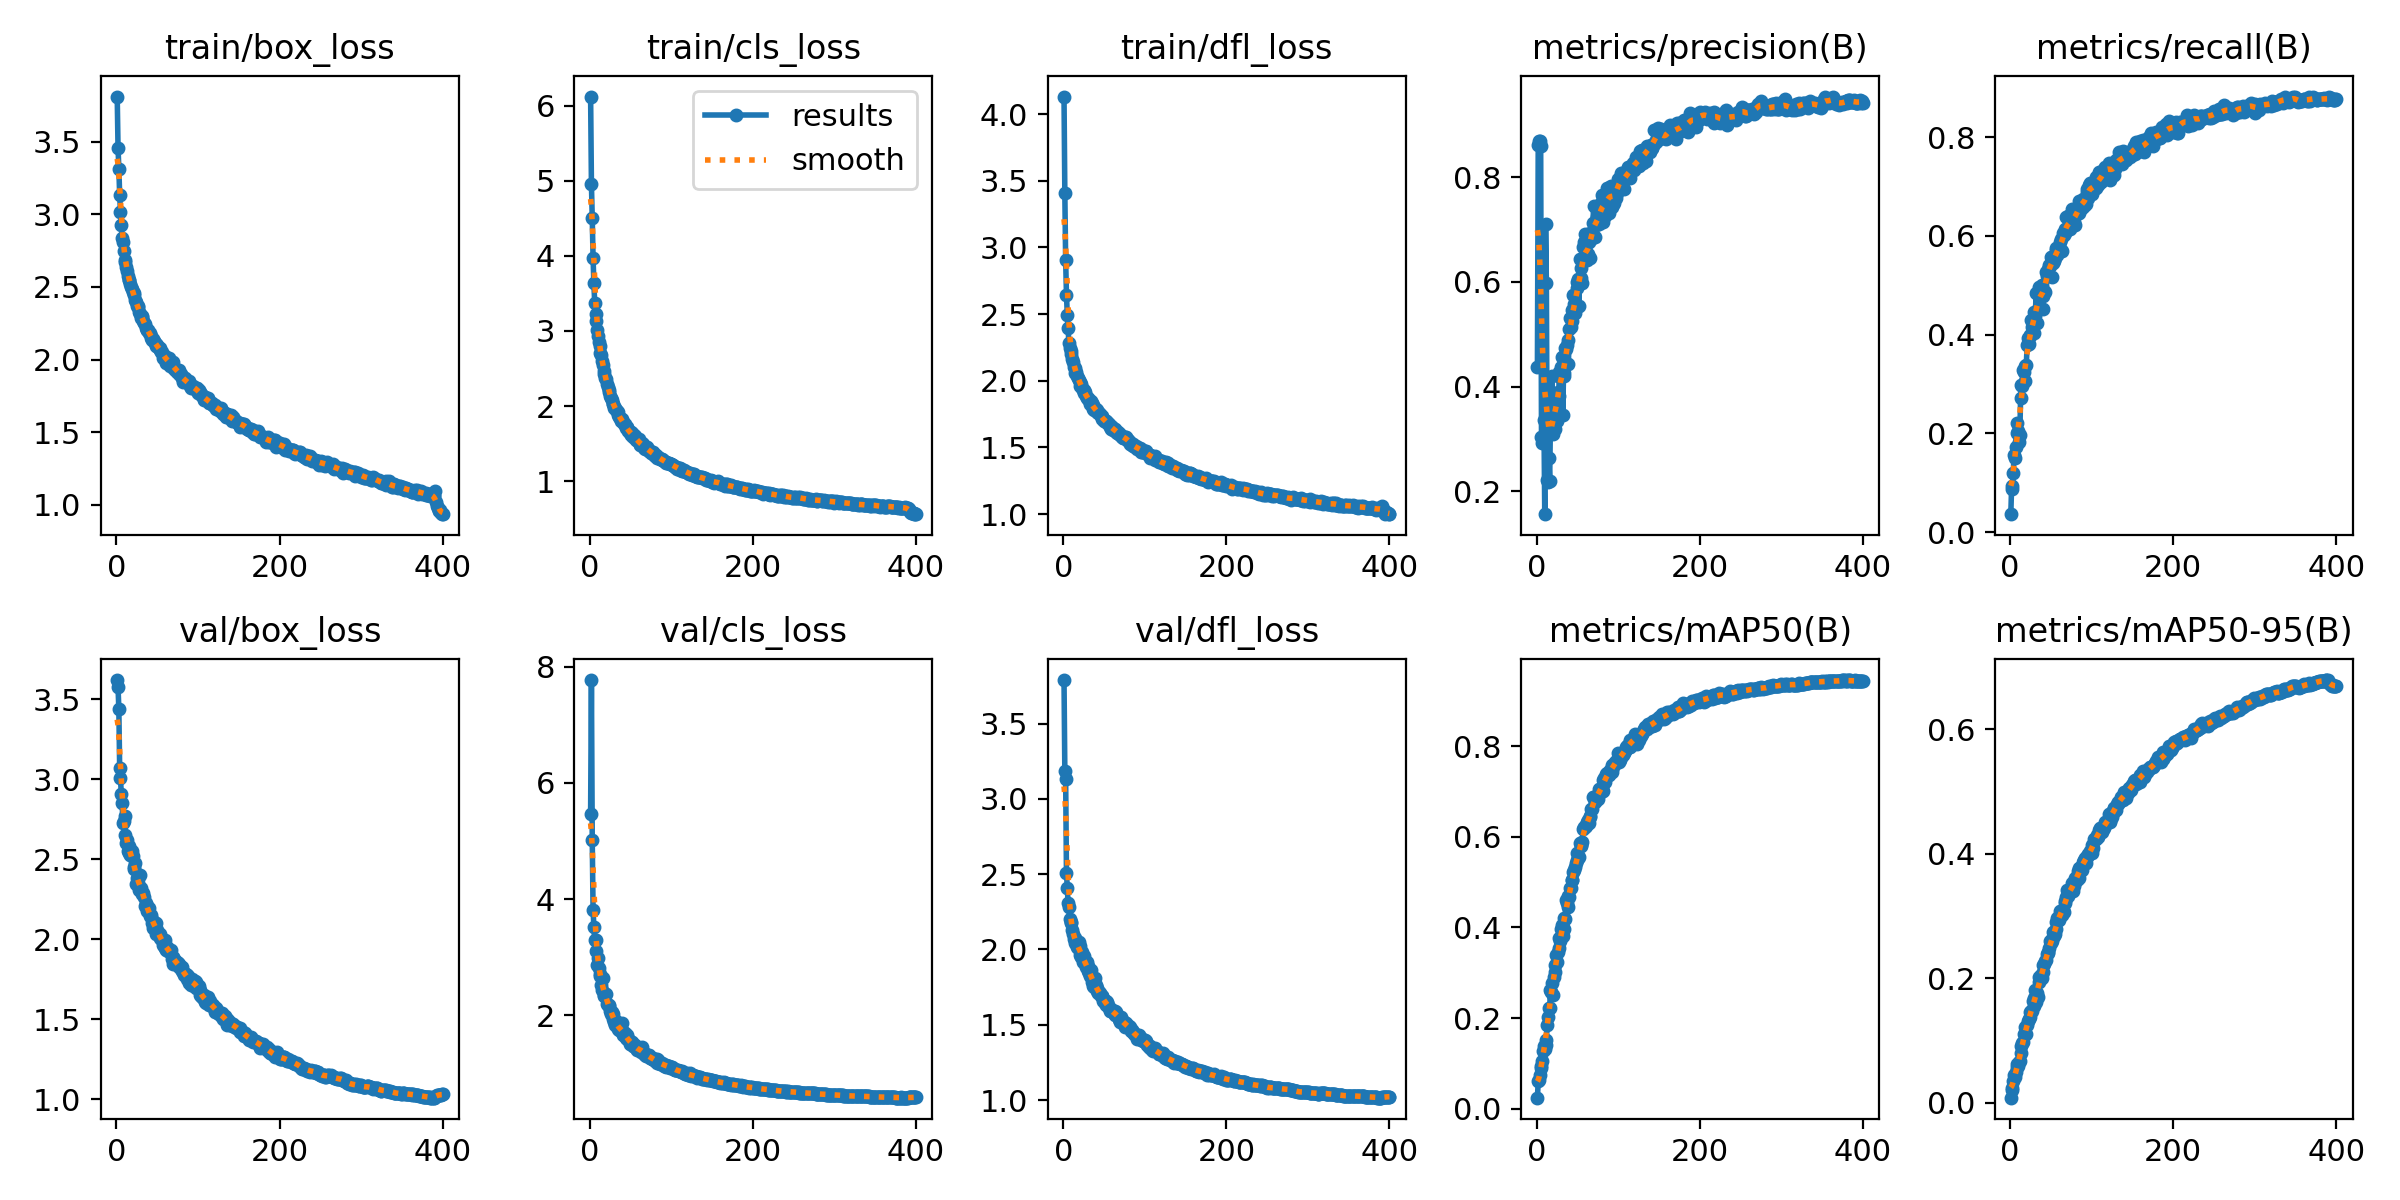

Values plotted in this chart, from the file beside it:
epoch, train/box_loss, train/cls_loss, train/dfl_loss, metrics/precision(B), metrics/recall(B), metrics/mAP50(B), metrics/mAP50-95(B), val/box_loss, val/cls_loss, val/dfl_loss, lr/pg0, lr/pg1, lr/pg2
1, 3.81, 6.12, 4.131, 0.4377, 0.03667, 0.02416, 0.00776, 3.619, 5.471, 3.789, 0.003317, 0.003317, 0.003317
2, 3.457, 4.951, 3.409, 0.8616, 0.09333, 0.06057, 0.01993, 3.576, 7.772, 3.186, 0.006634, 0.006634, 0.006634
3, 3.315, 4.502, 2.904, 0.8682, 0.0875, 0.06229, 0.02346, 3.437, 5.013, 3.135, 0.009935, 0.009935, 0.009935
4, 3.135, 3.978, 2.646, 0.868, 0.12, 0.07358, 0.03444, 3.07, 3.822, 2.511, 0.009926, 0.009926, 0.009926
5, 3.017, 3.632, 2.495, 0.8593, 0.1558, 0.09078, 0.04407, 3.008, 3.525, 2.405, 0.009926, 0.009926, 0.009926
6, 2.923, 3.378, 2.392, 0.3037, 0.1512, 0.09383, 0.0413, 2.905, 3.297, 2.308, 0.009901, 0.009901, 0.009901
7, 2.836, 3.219, 2.284, 0.2919, 0.1733, 0.1047, 0.04924, 2.852, 3.29, 2.281, 0.009876, 0.009876, 0.009876
8, 2.81, 3.13, 2.248, 0.3037, 0.2014, 0.1283, 0.05707, 2.729, 3.103, 2.204, 0.009851, 0.009851, 0.009851
9, 2.745, 3.016, 2.226, 0.3357, 0.2205, 0.1393, 0.0619, 2.736, 2.868, 2.177, 0.009827, 0.009827, 0.009827
10, 2.686, 2.939, 2.202, 0.1567, 0.2052, 0.1323, 0.05908, 2.772, 2.979, 2.18, 0.009802, 0.009802, 0.009802
11, 2.671, 2.857, 2.166, 0.7097, 0.1818, 0.1408, 0.06506, 2.65, 2.822, 2.126, 0.009777, 0.009777, 0.009777
12, 2.638, 2.801, 2.142, 0.5984, 0.1974, 0.1516, 0.06716, 2.599, 2.707, 2.1, 0.009753, 0.009753, 0.009753
13, 2.611, 2.706, 2.104, 0.2217, 0.2725, 0.1852, 0.07939, 2.621, 2.671, 2.071, 0.009728, 0.009728, 0.009728
14, 2.573, 2.684, 2.099, 0.2173, 0.2978, 0.2027, 0.09092, 2.55, 2.517, 2.04, 0.009703, 0.009703, 0.009703
15, 2.551, 2.599, 2.059, 0.2636, 0.2952, 0.2212, 0.09486, 2.586, 2.439, 2.077, 0.009678, 0.009678, 0.009678
16, 2.549, 2.553, 2.068, 0.2197, 0.3277, 0.2225, 0.0974, 2.541, 2.649, 2.042, 0.009654, 0.009654, 0.009654
17, 2.517, 2.47, 2.032, 0.3347, 0.3243, 0.2618, 0.1099, 2.526, 2.348, 2.015, 0.009629, 0.009629, 0.009629
18, 2.5, 2.433, 2.023, 0.3122, 0.337, 0.258, 0.1107, 2.524, 2.334, 2.008, 0.009604, 0.009604, 0.009604
19, 2.485, 2.372, 2.005, 0.4211, 0.3067, 0.2778, 0.1206, 2.553, 2.367, 2.047, 0.009579, 0.009579, 0.009579
20, 2.468, 2.356, 1.99, 0.3088, 0.339, 0.2509, 0.1106, 2.521, 2.37, 2.025, 0.009555, 0.009555, 0.009555
21, 2.455, 2.298, 1.958, 0.3535, 0.3782, 0.2903, 0.125, 2.438, 2.201, 1.96, 0.00953, 0.00953, 0.00953
22, 2.445, 2.257, 1.974, 0.3202, 0.3932, 0.3016, 0.1303, 2.452, 2.187, 1.952, 0.009505, 0.009505, 0.009505
23, 2.412, 2.208, 1.948, 0.3562, 0.3819, 0.3178, 0.134, 2.479, 2.182, 1.983, 0.00948, 0.00948, 0.00948
24, 2.395, 2.184, 1.928, 0.3676, 0.3973, 0.3403, 0.1449, 2.344, 2.169, 1.914, 0.009456, 0.009456, 0.009456
25, 2.366, 2.136, 1.931, 0.3354, 0.3999, 0.3233, 0.1373, 2.382, 2.071, 1.955, 0.009431, 0.009431, 0.009431
26, 2.361, 2.111, 1.91, 0.3899, 0.4294, 0.3464, 0.1478, 2.353, 2.023, 1.922, 0.009406, 0.009406, 0.009406
27, 2.368, 2.08, 1.915, 0.3816, 0.4155, 0.3555, 0.1477, 2.375, 2.052, 1.908, 0.009381, 0.009381, 0.009381
28, 2.329, 2.033, 1.888, 0.4279, 0.4203, 0.3765, 0.1638, 2.307, 1.942, 1.885, 0.009357, 0.009357, 0.009357
29, 2.312, 2.03, 1.872, 0.4178, 0.4037, 0.3709, 0.1552, 2.404, 2.021, 1.913, 0.009332, 0.009332, 0.009332
30, 2.289, 1.974, 1.867, 0.4371, 0.4458, 0.3958, 0.1671, 2.322, 1.881, 1.891, 0.009307, 0.009307, 0.009307
31, 2.299, 1.974, 1.866, 0.4567, 0.4371, 0.4053, 0.1811, 2.284, 1.83, 1.857, 0.009282, 0.009282, 0.009282
32, 2.292, 1.949, 1.857, 0.346, 0.4837, 0.3809, 0.1613, 2.292, 1.896, 1.841, 0.009258, 0.009258, 0.009258
33, 2.264, 1.933, 1.825, 0.421, 0.4246, 0.3972, 0.1752, 2.287, 1.853, 1.821, 0.009233, 0.009233, 0.009233
34, 2.255, 1.917, 1.848, 0.4263, 0.4849, 0.4215, 0.1698, 2.266, 1.855, 1.862, 0.009208, 0.009208, 0.009208
35, 2.245, 1.879, 1.83, 0.4736, 0.4553, 0.4189, 0.1939, 2.205, 1.757, 1.782, 0.009183, 0.009183, 0.009183
36, 2.218, 1.856, 1.815, 0.4727, 0.497, 0.4604, 0.2024, 2.224, 1.751, 1.8, 0.009158, 0.009158, 0.009158
37, 2.207, 1.847, 1.788, 0.4786, 0.477, 0.455, 0.2004, 2.207, 1.757, 1.756, 0.009134, 0.009134, 0.009134
38, 2.201, 1.801, 1.777, 0.489, 0.488, 0.4688, 0.2051, 2.175, 1.723, 1.752, 0.009109, 0.009109, 0.009109
39, 2.204, 1.832, 1.79, 0.4432, 0.5003, 0.4446, 0.1997, 2.189, 1.86, 1.809, 0.009084, 0.009084, 0.009084
40, 2.181, 1.796, 1.79, 0.5104, 0.4511, 0.4677, 0.2091, 2.197, 1.755, 1.761, 0.009059, 0.009059, 0.009059
41, 2.185, 1.785, 1.779, 0.5307, 0.4774, 0.4862, 0.2203, 2.143, 1.665, 1.744, 0.009035, 0.009035, 0.009035
42, 2.163, 1.763, 1.763, 0.5134, 0.4882, 0.488, 0.2228, 2.141, 1.654, 1.721, 0.00901, 0.00901, 0.00901
43, 2.15, 1.756, 1.76, 0.5472, 0.4863, 0.5056, 0.228, 2.149, 1.7, 1.71, 0.008985, 0.008985, 0.008985
44, 2.135, 1.712, 1.756, 0.5259, 0.5261, 0.5042, 0.2295, 2.101, 1.609, 1.72, 0.00896, 0.00896, 0.00896
45, 2.143, 1.72, 1.747, 0.5749, 0.5186, 0.5236, 0.2382, 2.068, 1.666, 1.71, 0.008936, 0.008936, 0.008936
46, 2.126, 1.708, 1.735, 0.5578, 0.5197, 0.5279, 0.2396, 2.108, 1.586, 1.693, 0.008911, 0.008911, 0.008911
47, 2.117, 1.669, 1.736, 0.54, 0.5338, 0.5342, 0.2424, 2.096, 1.593, 1.692, 0.008886, 0.008886, 0.008886
48, 2.092, 1.663, 1.713, 0.5502, 0.5413, 0.5432, 0.2486, 2.101, 1.578, 1.689, 0.008861, 0.008861, 0.008861
49, 2.107, 1.646, 1.711, 0.599, 0.5399, 0.549, 0.2589, 2.031, 1.506, 1.659, 0.008837, 0.008837, 0.008837
50, 2.099, 1.652, 1.702, 0.588, 0.5577, 0.5634, 0.2564, 2.06, 1.541, 1.664, 0.008812, 0.008812, 0.008812
51, 2.089, 1.618, 1.698, 0.6052, 0.5172, 0.5536, 0.2596, 2.041, 1.514, 1.646, 0.008787, 0.008787, 0.008787
52, 2.077, 1.641, 1.698, 0.5547, 0.5579, 0.5561, 0.2632, 2.028, 1.533, 1.629, 0.008762, 0.008762, 0.008762
53, 2.065, 1.587, 1.697, 0.6441, 0.5449, 0.5856, 0.2741, 2.03, 1.477, 1.656, 0.008738, 0.008738, 0.008738
54, 2.079, 1.621, 1.686, 0.6273, 0.5493, 0.5818, 0.2676, 2.008, 1.492, 1.65, 0.008713, 0.008713, 0.008713
55, 2.056, 1.596, 1.685, 0.607, 0.5552, 0.5791, 0.2701, 2.005, 1.483, 1.629, 0.008688, 0.008688, 0.008688
56, 2.053, 1.578, 1.672, 0.5987, 0.5759, 0.5894, 0.2786, 2.005, 1.453, 1.609, 0.008663, 0.008663, 0.008663
57, 2.013, 1.545, 1.652, 0.666, 0.5724, 0.6166, 0.2897, 1.964, 1.442, 1.589, 0.008639, 0.008639, 0.008639
58, 2.025, 1.547, 1.657, 0.6765, 0.5623, 0.6221, 0.2965, 1.958, 1.399, 1.602, 0.008614, 0.008614, 0.008614
59, 2.02, 1.534, 1.641, 0.6917, 0.5696, 0.6226, 0.2931, 1.948, 1.416, 1.589, 0.008589, 0.008589, 0.008589
60, 2.028, 1.559, 1.653, 0.6493, 0.5715, 0.6259, 0.2925, 1.995, 1.412, 1.589, 0.008564, 0.008564, 0.008564
... 340 more rows
